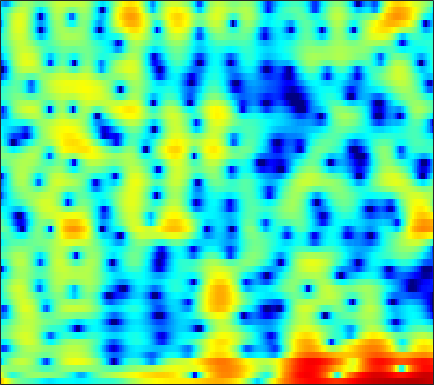

Source data for this figure (header and first rows):
7.0875, 6.2112, 5.002, 3.7807, 2.8874, 1.7752, 0.81261, 0.22037, -0.39241, -0.82866, -1.1539, -1.3663, -1.6501, -1.9703, -2.2599, -2.7098, -3.2329, -3.6601, -4.2676, -4.9, -5.4937, -5.8411, -6.1085, -6.0936
3.744, 2.367, 0.4424, -1.436, -2.607, -3.478, -3.408, -2.926, -2.073, -1.236, -0.5333, -0.1116, 0.3135, 0.6006, 0.7416, 0.8481, 0.8772, 0.858, 0.7889, 0.6901, 0.5754, 0.4871, 0.3675, 0.2416
1.296, 0.96, 0.6882, 0.5786, 0.5733, 0.6354, 0.7439, 0.835, 0.9418, 1.015, 1.029, 0.9792, 0.8174, 0.5469, 0.2752, -0.1603, -0.6675, -1.07, -1.595, -2.042, -2.325, -2.39, -2.263, -1.93
-7.217, -4.693, -2.439, -0.8779, 0.007041, 0.9175, 1.593, 1.968, 2.317, 2.513, 2.552, 2.466, 2.18, 1.675, 1.141, 0.1856, -1.105, -2.363, -4.565, -7.621, -11.55, -13.08, -9.943, -6.155
-3.906, -3.801, -3.435, -2.871, -2.371, -1.66, -0.9626, -0.4851, 0.06244, 0.4982, 0.8125, 0.9657, 1.052, 1.002, 0.8821, 0.6268, 0.2947, 0.02001, -0.3394, -0.6402, -0.8227, -0.8531, -0.7362, -0.4489
-11.59, -13.26, -12.42, -9.38, -7.197, -4.801, -2.91, -1.763, -0.5401, 0.377, 1.039, 1.394, 1.71, 1.855, 1.861, 1.751, 1.534, 1.327, 1.02, 0.7127, 0.4415, 0.2844, 0.1564, 0.1423
-5.536, -5.789, -5.379, -4.215, -3.086, -1.581, -0.2432, 0.6295, 1.617, 2.386, 2.923, 3.175, 3.323, 3.265, 3.08, 2.639, 1.972, 1.317, 0.2338, -1.079, -2.558, -3.671, -4.854, -5.223
-1.909, -1.489, -0.8823, -0.2277, 0.2917, 0.9989, 1.669, 2.119, 2.628, 3.024, 3.281, 3.369, 3.325, 3.087, 2.775, 2.165, 1.296, 0.439, -1.028, -2.949, -5.437, -7.723, -10.91, -11.8
-2.878, -2.267, -1.491, -0.7591, -0.244, 0.4056, 1.03, 1.462, 1.945, 2.307, 2.55, 2.649, 2.655, 2.51, 2.304, 1.904, 1.373, 0.8941, 0.168, -0.6331, -1.446, -2.002, -2.596, -2.986
-4.893, -4.357, -3.563, -2.668, -1.973, -1.077, -0.2242, 0.3666, 1.063, 1.613, 2.006, 2.202, 2.333, 2.309, 2.193, 1.926, 1.557, 1.242, 0.7994, 0.3458, -0.08625, -0.3747, -0.6914, -0.9322
-9.649, -9.804, -8.911, -6.947, -5.221, -3.067, -1.276, -0.1995, 0.9482, 1.817, 2.402, 2.661, 2.8, 2.72, 2.52, 2.065, 1.43, 0.8742, 0.08954, -0.6343, -1.178, -1.411, -1.457, -1.241
-11.74, -13.65, -12.39, -8.198, -5.543, -2.743, -0.554, 0.7257, 2.021, 2.933, 3.499, 3.695, 3.666, 3.326, 2.874, 1.988, 0.6952, -0.615, -2.941, -6.115, -10.2, -11.95, -9.03, -5.386
-4.813, -4.355, -3.567, -2.462, -1.445, -0.1577, 0.9244, 1.625, 2.404, 2.912, 3.151, 3.169, 2.952, 2.444, 1.893, 0.9544, -0.2132, -1.262, -2.885, -4.622, -5.947, -6.27, -5.567, -4.051
-4.605, -3.374, -1.887, -0.6938, 0.08685, 1.067, 1.861, 2.31, 2.72, 2.871, 2.746, 2.505, 1.988, 1.232, 0.5131, -0.5551, -1.586, -2.227, -2.859, -3.152, -3.029, -2.717, -2.117, -1.437
-4.094, -2.696, -1.069, 0.3359, 1.129, 1.927, 2.584, 2.945, 3.156, 3.105, 2.767, 2.28, 1.321, -0.02362, -1.39, -3.865, -7.223, -10.18, -12.02, -8.988, -5.762, -3.91, -2.008, -0.6184
-3.464, -2.636, -1.604, -0.6079, 0.1535, 1.026, 1.651, 1.969, 2.196, 2.196, 1.945, 1.545, 0.7119, -0.4305, -1.488, -3.218, -5.197, -6.429, -6.975, -6.002, -4.216, -2.875, -1.349, -0.1488
-6.676, -5.854, -4.403, -3.053, -2.095, -0.8793, 0.05252, 0.5547, 1.03, 1.224, 1.161, 0.9931, 0.5751, -0.02837, -0.5121, -1.147, -1.735, -2.037, -2.146, -1.929, -1.477, -0.9862, -0.2566, 0.4434
-19.88, -13.04, -8.071, -4.728, -3.005, -1.352, -0.1134, 0.5567, 1.183, 1.447, 1.402, 1.238, 0.8349, 0.1819, -0.4176, -1.238, -2.015, -2.504, -2.785, -2.526, -1.884, -1.236, -0.286, 0.6416
-5.738, -4.887, -3.4, -2.003, -0.9135, 0.2938, 1.165, 1.659, 2.043, 2.18, 2.052, 1.718, 1.014, -0.03622, -1.163, -3.192, -5.99, -8.907, -12.97, -10.69, -6.294, -3.827, -1.432, 0.3013
-2.122, -1.837, -1.141, -0.455, -0.02091, 0.6067, 1.127, 1.413, 1.6, 1.634, 1.501, 1.211, 0.5968, -0.2332, -1.068, -2.528, -4.186, -5.455, -6.507, -5.84, -4.138, -2.719, -1.003, 0.3378
-3.522, -2.928, -2.249, -1.486, -1.054, -0.6215, -0.2466, -0.06376, 0.1375, 0.1983, 0.1305, 0.07983, -0.1125, -0.4006, -0.6171, -0.9677, -1.3, -1.422, -1.468, -1.305, -0.869, -0.4586, 0.1703, 0.8061
-5.772, -4.425, -3.328, -2.664, -2.197, -1.884, -1.779, -1.749, -1.687, -1.641, -1.601, -1.471, -1.25, -1.084, -0.9411, -0.7323, -0.6372, -0.5601, -0.4471, -0.3868, -0.2349, -0.06443, 0.2384, 0.6825
-3.517, -3.013, -2.373, -2.333, -2.505, -2.863, -3.513, -4.032, -4.837, -5.253, -5.005, -4.601, -3.645, -2.523, -1.832, -1.035, -0.4899, -0.3538, -0.3852, -0.6932, -1.335, -1.838, -2.247, -1.866
-0.6663, -0.9275, -1.552, -2.189, -3.179, -4.732, -6.684, -8.697, -12.4, -18.49, -19.58, -13.7, -8.654, -5.333, -3.421, -1.728, -0.6361, -0.1936, -0.2701, -1.045, -2.888, -5.431, -12.29, -15.62
-1.772, -2.209, -3.396, -4.588, -5.934, -8.123, -10.75, -12.72, -15.12, -16.58, -14.79, -13.08, -9.702, -6.741, -4.873, -2.791, -1.412, -0.6304, -0.06528, 0.0286, -0.1161, -0.3641, -0.4839, -0.1064
-3.576, -3.93, -4.817, -6.175, -7.253, -9.684, -12.93, -16.57, -24.81, -21.67, -14.77, -11.35, -8.13, -5.463, -3.864, -2.129, -0.692, 0.08818, 0.9602, 1.544, 1.962, 2.199, 2.445, 2.734
-5.077, -5.248, -5.234, -5.675, -5.989, -6.579, -7.296, -7.731, -7.864, -7.536, -6.315, -5.347, -3.727, -2.307, -1.268, -0.08777, 0.9169, 1.56, 2.221, 2.764, 3.098, 3.277, 3.381, 3.338
-8.584, -7.656, -6.565, -5.502, -5.052, -4.366, -3.888, -3.537, -3.047, -2.454, -1.831, -1.283, -0.5798, 0.1674, 0.6582, 1.338, 1.882, 2.272, 2.691, 3.006, 3.221, 3.28, 3.239, 2.969
-12.78, -9.864, -7.57, -5.615, -4.537, -3.346, -2.371, -1.736, -1.091, -0.4384, -0.02971, 0.323, 0.6024, 0.881, 1.022, 1.204, 1.392, 1.534, 1.799, 2.04, 2.311, 2.439, 2.522, 2.42
-8.718, -7.966, -6.187, -4.823, -3.622, -2.355, -1.237, -0.555, 0.1476, 0.6073, 0.8597, 0.8796, 0.7408, 0.3555, 0.0003251, -0.6372, -1.108, -1.321, -1.154, -0.5443, 0.2647, 0.8825, 1.558, 2.061
-10.1, -8.869, -6.857, -4.538, -3.161, -1.492, -0.1982, 0.5135, 1.255, 1.562, 1.644, 1.378, 0.7592, -0.42, -1.692, -4.171, -7.992, -11.5, -11.13, -6.277, -2.897, -1.094, 0.6425, 1.798
-16.88, -12.43, -7.568, -4.536, -2.777, -1.036, 0.2499, 0.9857, 1.613, 1.98, 1.947, 1.756, 1.109, 0.1082, -0.9749, -2.732, -4.788, -5.914, -5.881, -4.199, -2.273, -1.011, 0.3504, 1.33
-4.857, -4.458, -3.372, -2.274, -1.377, -0.3503, 0.4697, 1.011, 1.464, 1.812, 1.834, 1.817, 1.498, 1.087, 0.631, 0.04188, -0.5738, -0.8783, -1.148, -1.132, -0.9248, -0.652, -0.2752, 0.135
-1.579, -1.208, -0.9516, -0.4399, -0.1583, 0.3179, 0.7401, 1.024, 1.389, 1.626, 1.821, 1.863, 1.856, 1.709, 1.515, 1.149, 0.6613, 0.2429, -0.403, -1.125, -1.844, -2.297, -2.621, -2.394
-0.0739, -0.06145, -0.0729, -0.1561, -0.2056, -0.224, -0.05714, 0.1052, 0.4927, 0.8524, 1.321, 1.532, 1.845, 1.943, 1.97, 1.759, 1.366, 0.808, -0.2279, -1.861, -4.413, -7.287, -12.41, -10.91
-0.6431, -1.29, -2.108, -3.414, -4.258, -5.27, -5.523, -5.081, -4.165, -2.952, -2.004, -1.249, -0.5142, 0.1629, 0.5314, 0.8963, 1.006, 0.884, 0.4115, -0.512, -1.804, -2.989, -4.069, -3.475
-3.318, -4.345, -6.338, -9.394, -12.63, -21.03, -25.5, -17.1, -12.31, -9.859, -8.428, -7.479, -6.301, -4.928, -3.916, -2.591, -1.532, -0.8468, -0.2322, 0.1909, 0.4846, 0.6708, 1.033, 1.557
-4.797, -5.502, -7.029, -8.726, -10.14, -11.86, -12.84, -12.85, -12.99, -13.62, -15, -16.97, -16.68, -12.62, -9.421, -6.256, -3.837, -2.489, -1.039, 0.07255, 0.9191, 1.487, 2.136, 2.742
-5.143, -5.485, -6.068, -6.498, -7.035, -7.544, -8.127, -8.56, -9.389, -10.54, -12.17, -13.44, -13.27, -10.49, -8.16, -5.364, -3.265, -1.986, -0.6473, 0.3859, 1.205, 1.72, 2.326, 2.873
-6.102, -6.257, -6.054, -5.649, -5.402, -4.981, -4.66, -4.534, -4.42, -4.296, -4.266, -4.059, -3.591, -2.895, -2.218, -1.295, -0.5023, 0.04243, 0.5471, 0.8927, 1.151, 1.301, 1.571, 1.93
-10.68, -11.37, -9.481, -7.083, -5.235, -3.449, -2.021, -1.264, -0.4149, 0.2162, 0.6653, 1.01, 1.361, 1.653, 1.858, 1.966, 1.959, 1.778, 1.31, 0.5493, -0.4789, -1.302, -2.025, -1.81
-12.2, -13.96, -10.46, -6.428, -4.254, -2.017, -0.4045, 0.5841, 1.524, 2.191, 2.73, 2.954, 3.183, 3.294, 3.245, 3.06, 2.654, 2.112, 1.056, -0.6278, -3.421, -6.767, -17.07, -13.88
-4.57, -4.41, -3.769, -2.901, -2.063, -1.001, -0.1041, 0.4615, 1.027, 1.414, 1.647, 1.715, 1.743, 1.692, 1.606, 1.478, 1.218, 0.9627, 0.4445, -0.3226, -1.263, -1.968, -2.585, -2.385
-3.021, -2.69, -2.323, -1.821, -1.422, -0.9462, -0.5498, -0.3993, -0.2937, -0.3911, -0.7414, -1.022, -1.499, -1.895, -1.974, -1.857, -1.474, -1.093, -0.6286, -0.2379, 0.09222, 0.2927, 0.6002, 0.969
-3.631, -3.327, -2.781, -2.186, -1.848, -1.448, -1.218, -1.189, -1.432, -2.062, -3.154, -4.369, -6.603, -9.23, -10.3, -8.767, -5.872, -4.064, -2.134, -0.6921, 0.372, 1.01, 1.708, 2.273
-6.373, -5.804, -4.81, -3.862, -3.139, -2.333, -1.785, -1.54, -1.602, -2.118, -3.137, -4.391, -6.836, -9.997, -11.46, -9.393, -6.017, -3.956, -1.906, -0.42, 0.668, 1.324, 2.005, 2.556
-12.93, -11.42, -9.169, -6.731, -5.053, -3.272, -1.918, -1.214, -0.5937, -0.3416, -0.4518, -0.7028, -1.125, -1.493, -1.614, -1.442, -0.9609, -0.5178, 0.02939, 0.4833, 0.8482, 1.061, 1.341, 1.651
-32.01, -21.16, -13, -8.287, -5.766, -3.107, -1.168, -0.06348, 1.043, 1.78, 2.196, 2.361, 2.43, 2.357, 2.241, 2.052, 1.769, 1.467, 0.9549, 0.2705, -0.5332, -1.141, -1.68, -1.702
-13.23, -11.01, -8.274, -5.637, -3.765, -1.605, 0.1274, 1.2, 2.312, 3.104, 3.614, 3.839, 3.943, 3.829, 3.612, 3.151, 2.439, 1.69, 0.3915, -1.436, -4.094, -7.009, -12.84, -14.03
-8.36, -6.989, -5.104, -3.27, -2.016, -0.5179, 0.7916, 1.599, 2.462, 3.075, 3.482, 3.624, 3.613, 3.404, 3.127, 2.553, 1.759, 1.016, -0.2059, -1.759, -3.672, -5.268, -7.074, -7.367
-5.72, -4.684, -3.264, -1.937, -1.031, 0.08859, 1.037, 1.619, 2.23, 2.631, 2.815, 2.815, 2.643, 2.291, 1.917, 1.292, 0.5709, 0.01244, -0.7839, -1.546, -2.21, -2.594, -2.863, -2.825
-4.27, -3.283, -2.091, -0.9571, -0.1517, 0.7818, 1.532, 1.991, 2.396, 2.584, 2.514, 2.322, 1.877, 1.216, 0.5873, -0.3203, -1.247, -1.899, -2.575, -2.919, -2.921, -2.731, -2.345, -1.827
-3.913, -2.93, -1.546, -0.2349, 0.6388, 1.604, 2.356, 2.748, 3.037, 3.04, 2.761, 2.345, 1.5, 0.3124, -0.8099, -2.598, -4.692, -6.349, -7.931, -7.937, -6.533, -5.194, -3.51, -2.076
-5.851, -4.114, -1.999, -0.2354, 0.8676, 2.082, 2.956, 3.369, 3.655, 3.583, 3.174, 2.613, 1.485, -0.1002, -1.591, -4.188, -7.753, -11.58, -19.8, -17.4, -10.63, -7.451, -4.474, -2.343
-9.192, -5.95, -2.911, -0.65, 0.6858, 2.063, 3.034, 3.542, 3.879, 3.857, 3.429, 2.834, 1.695, 0.1295, -1.319, -3.629, -6.131, -7.881, -9.268, -9.132, -7.567, -5.98, -3.752, -1.841
-5.925, -4.436, -2.457, -0.71, 0.3946, 1.622, 2.597, 3.145, 3.572, 3.671, 3.385, 2.909, 1.921, 0.4703, -0.9952, -3.546, -7.117, -10.93, -19.62, -15.84, -9.128, -6.058, -3.095, -1.01
-4.827, -4.337, -3.582, -2.592, -1.717, -0.482, 0.6402, 1.317, 2.024, 2.393, 2.447, 2.276, 1.695, 0.7326, -0.2468, -1.836, -3.714, -5.126, -6.37, -6.078, -4.478, -3.056, -1.293, 0.143
-8.026, -9.016, -9.619, -8.507, -6.824, -4.496, -2.497, -1.276, -0.0368, 0.7678, 1.202, 1.298, 1.152, 0.7495, 0.3231, -0.322, -0.9475, -1.302, -1.562, -1.443, -0.9748, -0.4677, 0.2967, 1.062
